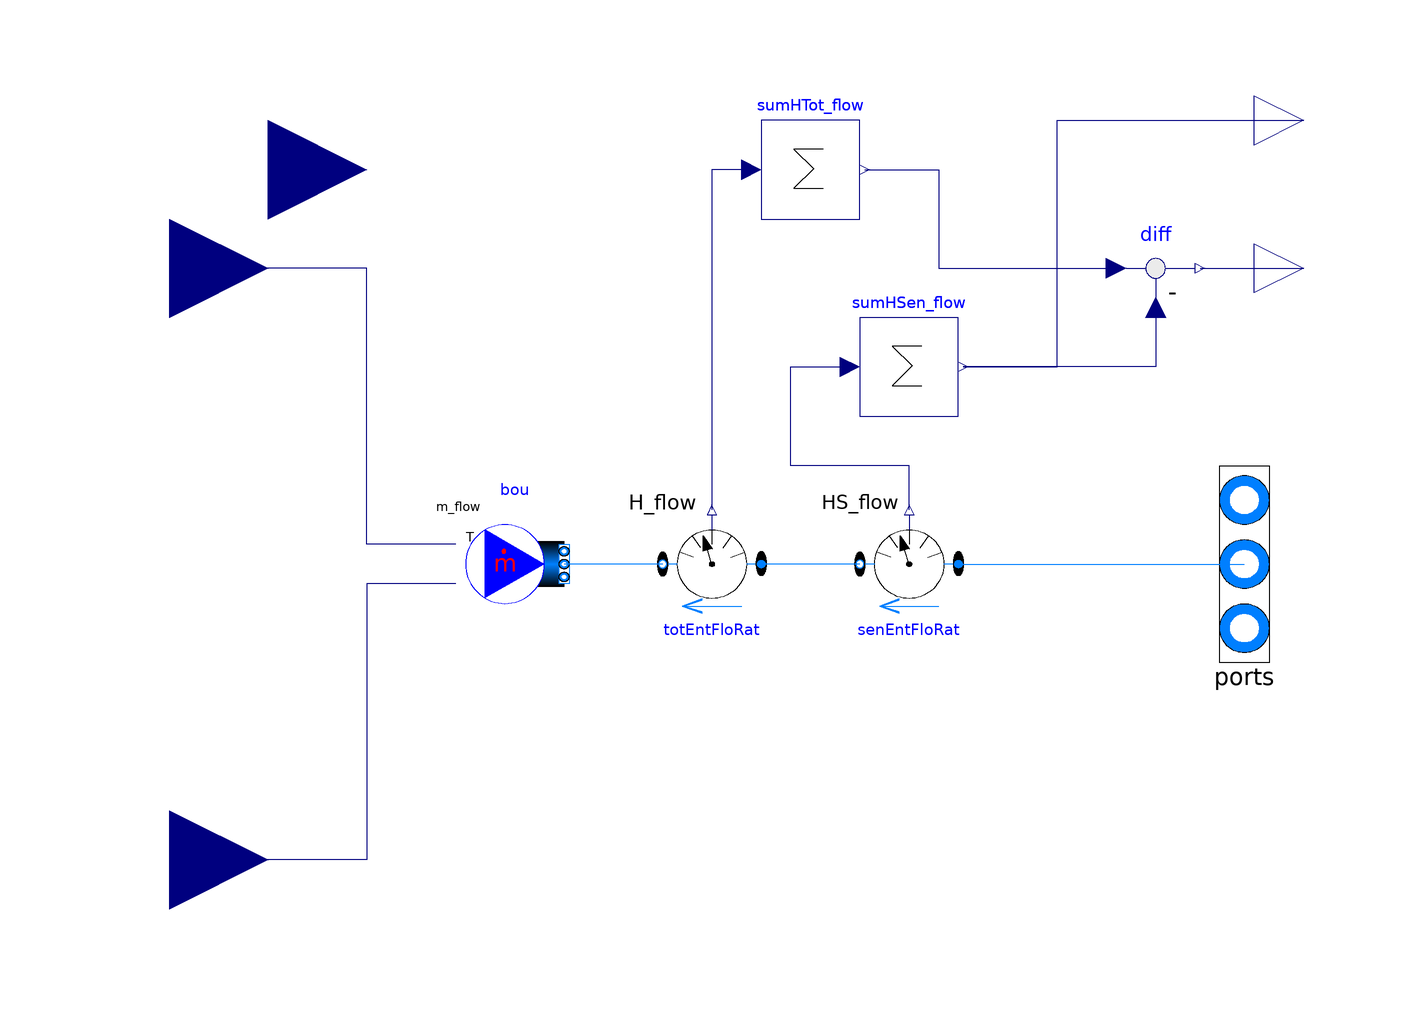

The Modelica model whose source follows is shown above as a component diagram (icons at their Placement, wires along their Line points).

model MoistAirInterface
        "Fluid interface that can be coupled to BCVTB for medium that model the air humidity"
          extends Buildings.Utilities.IO.BCVTB.BaseClasses.FluidInterface(bou(
                final use_X_in=true));
          annotation (Diagram(graphics), Icon(coordinateSystem(preserveAspectRatio=false,
                           extent={{-100,-100},{100,100}}), graphics={Text(
                extent={{32,104},{102,78}},
                lineColor={0,0,0},
                fillColor={255,255,255},
                fillPattern=FillPattern.Solid,
                textString="HSen"), Text(
                extent={{30,72},{100,46}},
                lineColor={0,0,0},
                fillColor={255,255,255},
                fillPattern=FillPattern.Solid,
                textString="HLat")}),
            Documentation(info="<html>
This model allows interfacing to the 
<a href=\"https://gaia.lbl.gov/bcvtb\">Building Controls Virtual Test Bed</a>
an air-conditioning system
that uses a medium model with water vapor concentration.
</p>
<p>
The model takes as input signals the temperature and water vapor
concentration and, optionally, a bulk mass flow rate into or
out of the system boundary. The state of the fluid 
that flows out of this model will be at this temperature and
water vapor concentration. The output of this model are the sensible and
latent heat exchanged across the system boundary.
</p>
<p>
When used with the BCVTB, a building
simulation program such as EnergyPlus
may compute the room air temperatures and
room air humidity rate, which is then used as an input
to this model. The sensible and latent heat flow rates may be
sent to EnergyPlus to couple the air-conditioning system to 
the energy balance of the building model.
</p>
<p>
<b>Note:</b> The EnergyPlus building simulation program outputs the
absolute humidity ratio in units of [kg/kg dry air]. Since
<code>Modelica.Media</code> uses [kg/kg total mass of air], this quantity
needs to be converted. The conversion can be done with the model
<a href=\"Modelica:Buildings.Utilities.Psychrometrics.ToTotalAir\">
Buildings.Utilities.Psychrometrics.ToTotalAir</a>.
</html>",         revisions="<html>
<ul>
<li>
September 10, 2009, by Michael Wetter:<br>
First implementation.
</li>
</ul>
</html>"));

          Modelica.Blocks.Interfaces.RealOutput HLat_flow(unit="W")
          "Latent enthalpy flow rate, positive if flow into the component" 
            annotation (Placement(transformation(extent={{100,50},{120,70}})));
          Buildings.Fluid.Sensors.SensibleEnthalpyFlowRate senEntFloRat[nPorts](
              redeclare package Medium = Medium) "Sensible enthalpy flow rates"
            annotation (Placement(transformation(extent={{40,-10},{20,10}})));
      public
          Modelica.Blocks.Math.Sum sumHSen_flow(nin=nPorts)
          "Sum of sensible enthalpy flow rates" 
            annotation (Placement(transformation(extent={{20,30},{40,50}})));
          Modelica.Blocks.Math.Feedback diff
          "Difference between total and sensible enthalpy flow rate" 
            annotation (Placement(transformation(extent={{70,50},{90,70}})));
          Modelica.Blocks.Interfaces.RealInput X[Medium.nX]
          "Medium species concentration" 
            annotation (Placement(transformation(extent={{-140,-80},{-100,-40}},
                  rotation=0)));
        equation
          for i in 1:nPorts loop
          connect(senEntFloRat[i].port_a, ports[i]) annotation (Line(
              points={{40,0},{98,0}},
              color={0,127,255},
              smooth=Smooth.None));
          connect(senEntFloRat[i].H_flow, sumHSen_flow.u[i]) annotation (Line(
              points={{30,11},{30,20},{6,20},{6,40},{18,40}},
              color={0,0,127},
              smooth=Smooth.None));
          end for;
          connect(senEntFloRat.port_b, totEntFloRat.port_a) annotation (Line(
              points={{20,0},{0,0}},
              color={0,127,255},
              smooth=Smooth.None));
          connect(sumHSen_flow.y, HSen_flow) annotation (Line(
              points={{41,40},{60,40},{60,90},{110,90}},
              color={0,0,127},
              smooth=Smooth.None));
          connect(sumHTot_flow.y, diff.u1) annotation (Line(
              points={{21,80},{36,80},{36,60},{72,60}},
              color={0,0,127},
              smooth=Smooth.None));
          connect(diff.y, HLat_flow) annotation (Line(
              points={{89,60},{110,60}},
              color={0,0,127},
              smooth=Smooth.None));
          connect(diff.u2, sumHSen_flow.y) annotation (Line(
              points={{80,52},{80,40},{41,40}},
              color={0,0,127},
              smooth=Smooth.None));
          connect(bou.X_in, X) annotation (Line(
              points={{-62,-4},{-80,-4},{-80,-60},{-120,-60}},
              color={0,0,127},
              smooth=Smooth.None));
        end MoistAirInterface;